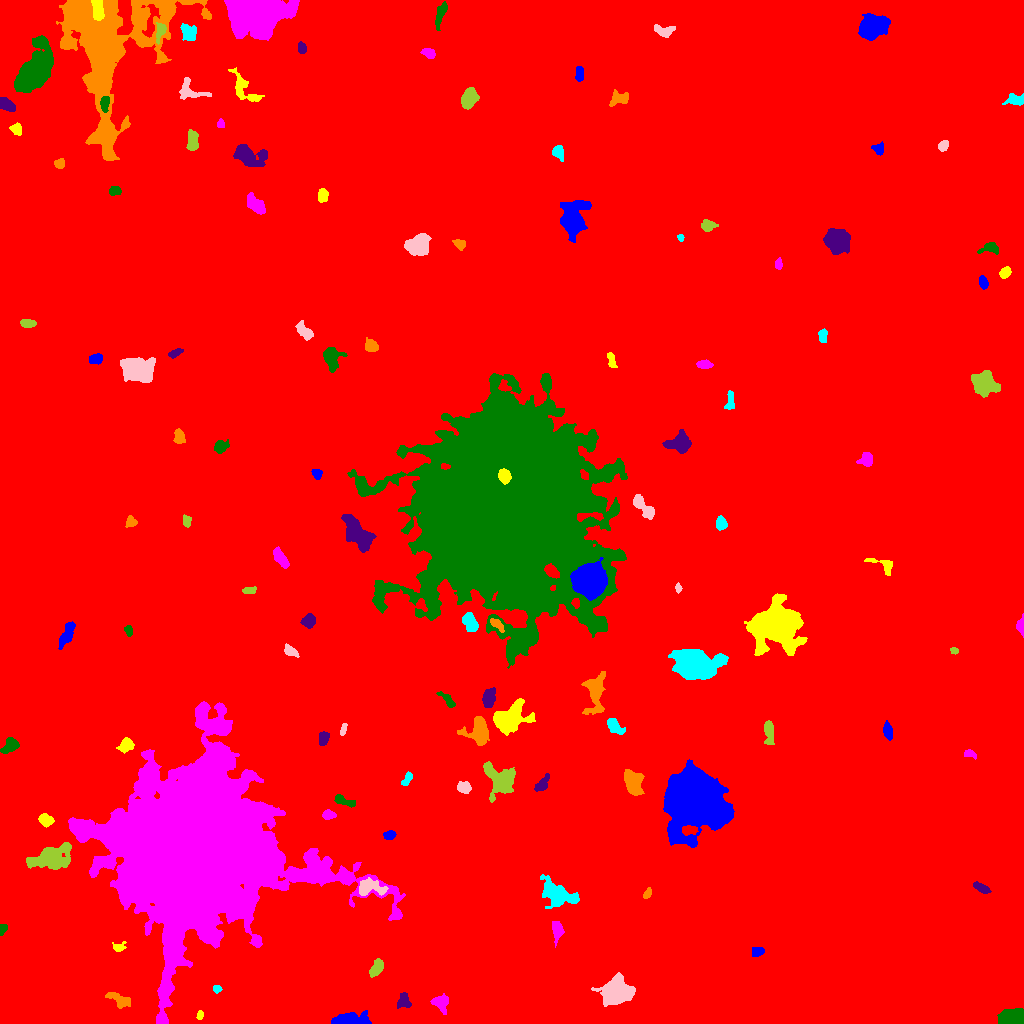

Values plotted in this chart, from the file beside it:
ID, X, Y, A, B, theta, total_flux, mu_max, mu_median, mu_mean, R_fwhm, R_e, R10, R90, x_start, x_end, y_start, y_end, area, greylevel
0, 481.6, 526.3, 300.9, 289.1, 1.426, 3466949, 20.0, 3.0, 3.752, 123.4, 257.1, 97.24, 418, 0, 1023, 0, 1023, 923995, 3.752
1, 350.8, 3.18, 8.031, 2.696, 0.01832, 2905, 27.0, 6.0, 7.487, 4.583, 5.015, 1.871, 8.63, 331, 371, 0, 13, 388, 17.49
2, 200, 8.248, 2.231, 1.378, 1.368, 210.0, 10.0, 3.0, 3.559, 2.394, 2.185, 0.7979, 3.523, 196, 203, 4, 13, 59, 13.56
3, 440.5, 20.93, 4.182, 3.669, -0.4686, 1095, 11.0, 4.0, 4.91, 5.382, 4.549, 1.784, 7.225, 430, 448, 9, 30, 223, 13.91
4, 1012, 4.186, 5.727, 3.368, 0.006734, 13934, 113.0, 29.0, 36.77, 5.642, 5.109, 1.954, 8.387, 997, 1023, 0, 15, 379, 46.77
5, 403.7, 22.43, 3.922, 3.061, -1.365, 355.0, 4.0, 2.0, 2.101, 6.129, 4.107, 1.596, 6.206, 397, 411, 15, 31, 169, 12.1
6, 119.3, 23.57, 6.696, 2.692, -0.4915, 564.0, 5.0, 2.0, 2.39, 5.499, 4.583, 1.871, 7.247, 105, 130, 15, 31, 236, 12.39
7, 216.8, 34.48, 2.11, 1.891, -0.4394, 249.0, 8.0, 4.0, 3.891, 3.385, 2.523, 0.9772, 3.949, 213, 222, 30, 38, 64, 14.89
8, 615.8, 32.5, 7.558, 6.472, 0.2481, 6653, 21.0, 8.0, 8.562, 8.649, 8.349, 3.241, 13.52, 591, 635, 17, 51, 777, 16.56
9, 376.6, 55.48, 4.568, 2.506, 1.036, 1032, 11.0, 5.0, 5.375, 5.352, 4.334, 1.693, 6.747, 369, 383, 46, 65, 192, 15.38
10, 278.7, 71.92, 5.275, 3.458, 1.461, 1541, 11.0, 4.0, 4.586, 6.103, 5.293, 2.111, 8.538, 270, 287, 57, 84, 336, 14.59
11, 757.6, 71.58, 3.105, 2.083, 0.1772, 359.0, 7.0, 3.0, 3.149, 3.909, 3.241, 1.262, 5.015, 752, 764, 67, 76, 114, 13.15
12, 118.2, 76.08, 3.241, 2.293, 0.1728, 251.0, 5.0, 2.0, 2.485, 3.7, 3.09, 1.262, 4.853, 112, 126, 72, 82, 101, 12.49
13, 557.2, 91.99, 5.195, 2.565, -1.566, 521.0, 7.0, 2.0, 2.699, 4.068, 4.146, 1.596, 6.864, 552, 564, 76, 102, 193, 13.7
14, 2.788, 94.8, 2.579, 1.746, 1.065, 198.0, 6.0, 3.0, 2.605, 3.523, 2.706, 0.9772, 4.184, 0, 7, 88, 99, 76, 12.61
15, 981.4, 135.4, 4.7, 1.833, -0.4683, 610.0, 8.0, 4.0, 4.388, 5.293, 3.785, 1.596, 5.781, 973, 991, 130, 142, 139, 15.39
16, 647.5, 129.8, 2.64, 1.515, 0.9998, 215.0, 7.0, 3.0, 2.792, 2.932, 2.523, 0.9772, 3.989, 643, 651, 125, 136, 77, 12.79
17, 556.7, 129.4, 9.733, 4.73, -0.4803, 2476, 11.0, 3.0, 3.839, 7.548, 7.181, 2.764, 11.73, 540, 579, 115, 149, 645, 13.84
18, 369, 136.1, 7.216, 3.87, -0.09047, 1771, 12.0, 5.0, 5.433, 6.628, 5.585, 2.185, 8.921, 359, 388, 128, 146, 326, 18.43
19, 51.64, 166.5, 11.36, 5.456, 0.2718, 3523, 11.0, 4.0, 4.494, 8.722, 8.556, 3.29, 13.59, 26, 71, 154, 181, 784, 13.49
20, 970.5, 179, 4.912, 2.328, 1.089, 301.0, 5.0, 2.0, 1.942, 3.949, 3.568, 1.382, 5.971, 965, 978, 167, 187, 155, 11.94
21, 389.3, 188.1, 2.807, 2.143, 0.1916, 454.0, 8.0, 4.0, 4.365, 4.514, 3.192, 1.262, 4.886, 383, 396, 184, 193, 104, 16.37
22, 45.43, 203.7, 3.315, 2.752, -0.4754, 760.0, 10.0, 5.0, 4.75, 5.14, 3.909, 1.493, 6.024, 38, 54, 196, 210, 160, 13.75
23, 328.6, 208.3, 3.119, 2.011, -0.01642, 425.0, 8.0, 4.0, 3.696, 4.297, 3.192, 1.262, 5.046, 322, 336, 204, 214, 115, 15.7
24, 342.4, 223, 5.566, 2.062, -0.3193, 559.0, 9.0, 3.0, 3.451, 3.785, 3.7, 1.382, 6.18, 334, 355, 216, 229, 162, 15.45
25, 542, 239.6, 5.063, 2.258, 0.8897, 697.0, 11.0, 4.0, 4.224, 3.432, 4.029, 1.493, 6.383, 534, 549, 232, 250, 165, 14.22
26, 633.3, 241, 5.988, 3.831, -1.263, 3162, 18.0, 8.0, 7.885, 7.399, 5.997, 2.394, 9.39, 624, 644, 228, 254, 401, 16.89
27, 407.4, 245.2, 3.929, 1.802, 1.054, 305.0, 9.0, 2.0, 2.877, 2.585, 2.932, 0.9772, 4.886, 401, 412, 238, 252, 106, 12.88
28, 463.7, 235.8, 3.376, 2.659, -0.2096, 772.0, 10.0, 5.0, 5.147, 5.109, 3.909, 1.596, 5.944, 457, 471, 230, 242, 150, 15.15
29, 499.6, 244.2, 8.673, 5.712, -0.8157, 4092, 16.0, 5.0, 6.044, 8.722, 7.611, 2.932, 12.19, 483, 515, 221, 262, 677, 15.04
30, 654.9, 260.5, 3.751, 2.186, -0.6599, 380.0, 6.0, 3.0, 2.946, 4.72, 3.432, 1.382, 5.323, 646, 661, 255, 269, 129, 13.95
31, 693.1, 225.2, 13.17, 10.93, -0.8238, 147152, 210.0, 20.0, 39.03, 11.59, 12.72, 4.82, 24.85, 663, 734, 176, 264, 3770, 48.03
32, 126.1, 277.7, 3.871, 2.921, 0.5285, 890.0, 11.0, 5.0, 4.944, 4.618, 4.222, 1.693, 6.604, 116, 134, 270, 286, 180, 13.94
33, 969, 269.9, 3.083, 1.946, -0.3838, 224.0, 8.0, 2.0, 2.489, 2.585, 2.764, 0.9772, 4.406, 964, 976, 264, 274, 90, 12.49
34, 10.44, 278.1, 4.243, 3.005, 0.761, 840.0, 9.0, 4.0, 4.078, 5.015, 4.297, 1.693, 7.001, 0, 19, 270, 286, 206, 13.08
35, 323.4, 285.2, 3.248, 2.262, 1.445, 470.0, 8.0, 4.0, 3.507, 4.754, 3.523, 1.382, 5.412, 319, 329, 278, 292, 134, 13.51
36, 479.4, 293.5, 5.499, 5.112, 1.437, 2739, 23.0, 3.0, 5.73, 4.951, 5.382, 1.954, 9.541, 457, 489, 278, 307, 478, 17.73
37, 614, 297.7, 5.455, 2.662, -0.7064, 625.0, 8.0, 3.0, 3.109, 4.222, 4.146, 1.596, 6.979, 607, 625, 289, 305, 201, 13.11
38, 343, 293.3, 3.424, 1.263, 1.352, 201.0, 6.0, 3.0, 2.792, 3.523, 2.523, 0.9772, 4.029, 340, 347, 288, 300, 72, 12.79
39, 768.8, 291.7, 6.411, 2.271, -1.498, 784.0, 8.0, 3.0, 3.681, 5.726, 4.583, 1.784, 7.181, 764, 774, 279, 303, 213, 12.68
40, 846.7, 303.1, 2.397, 2.016, -1.285, 287.0, 8.0, 3.0, 3.154, 3.478, 2.821, 0.9772, 4.442, 842, 852, 298, 309, 91, 13.15
41, 887.5, 293.2, 4.315, 1.922, -1.345, 345.0, 7.0, 2.0, 2.347, 2.706, 3.613, 1.262, 5.698, 883, 892, 283, 303, 147, 12.35
42, 509.5, 304.7, 8.961, 6.144, 0.5646, 4815, 19.0, 6.0, 6.302, 7.047, 8.058, 2.985, 13.05, 493, 535, 288, 325, 764, 15.3
43, 195.2, 172.7, 34.14, 33.62, 0.9717, 934737, 247.0, 13.0, 31.19, 22.6, 32.8, 11.11, 70.49, 68, 405, 0, 322, 29970, 39.19
44, 447.3, 323.2, 5.791, 1.776, -0.7888, 332.0, 5.0, 2.0, 2.388, 4.549, 3.613, 1.382, 5.499, 436, 455, 316, 332, 139, 12.39
45, 488.6, 325.1, 4.254, 2.724, 1.37, 1383, 15.0, 5.0, 6.147, 5.015, 4.334, 1.693, 6.887, 482, 495, 316, 336, 225, 19.15
46, 595.1, 331.8, 10.13, 4.58, 1.49, 3247, 16.0, 5.0, 5.947, 6.979, 6.84, 2.585, 11.55, 581, 605, 309, 352, 546, 13.95
47, 695.7, 358, 8.822, 6.299, -0.1458, 17327, 54.0, 8.0, 13.46, 8.463, 8.575, 3.338, 15.5, 668, 728, 344, 374, 1287, 25.46
48, 289, 372.8, 3.668, 2.072, -0.6809, 313.0, 8.0, 2.0, 2.371, 3.241, 2.985, 1.128, 5.078, 284, 299, 366, 380, 132, 13.37
49, 953.8, 372.6, 1.915, 1.445, -0.3085, 192.0, 9.0, 3.0, 3.556, 2.326, 2.034, 0.7979, 3.338, 950, 958, 369, 376, 54, 13.56
50, 237.8, 380, 2.859, 2.221, 0.1882, 633.0, 11.0, 6.0, 5.916, 4.184, 3.29, 1.382, 5.046, 232, 244, 375, 385, 107, 17.92
51, 66.64, 388.8, 7.35, 2.522, 1.119, 1114, 8.0, 4.0, 4.252, 7.269, 5.352, 2.185, 8.058, 58, 75, 374, 402, 262, 15.25
52, 776.4, 398.8, 9.99, 9.803, -1.067, 35528, 78.0, 9.0, 17.02, 9.575, 10.28, 3.909, 20.22, 744, 807, 368, 430, 2088, 25.02
53, 1021, 397.2, 4.281, 1.923, -1.557, 784.0, 16.0, 6.0, 6.817, 3.868, 3.192, 1.262, 5.109, 1016, 1023, 386, 410, 115, 15.82
54, 128.6, 392.6, 2.55, 1.648, -1.31, 201.0, 7.0, 2.0, 2.481, 2.764, 2.585, 0.9772, 3.989, 124, 132, 387, 398, 81, 12.48
55, 308.5, 402.9, 3.312, 2.734, 0.6005, 501.0, 7.0, 3.0, 2.964, 4.618, 3.827, 1.493, 5.997, 300, 315, 395, 410, 169, 12.96
56, 496.9, 399.1, 4.24, 1.773, -0.708, 340.0, 6.0, 3.0, 2.764, 4.72, 3.385, 1.262, 5.232, 490, 504, 391, 405, 123, 19.76
57, 469.8, 402.1, 4.797, 2.929, -1.107, 958.0, 10.0, 4.0, 4.025, 5.293, 4.618, 1.784, 7.378, 462, 478, 392, 411, 238, 20.03
58, 678.1, 435.6, 2.273, 1.451, -1.488, 244.0, 9.0, 4.0, 4.357, 2.877, 2.257, 0.7979, 3.568, 675, 682, 430, 441, 56, 13.36
59, 249.3, 433, 3.478, 1.57, 0.0409, 387.0, 10.0, 4.0, 4.117, 3.568, 2.932, 1.128, 4.687, 242, 256, 430, 437, 94, 13.12
... 75 more rows
